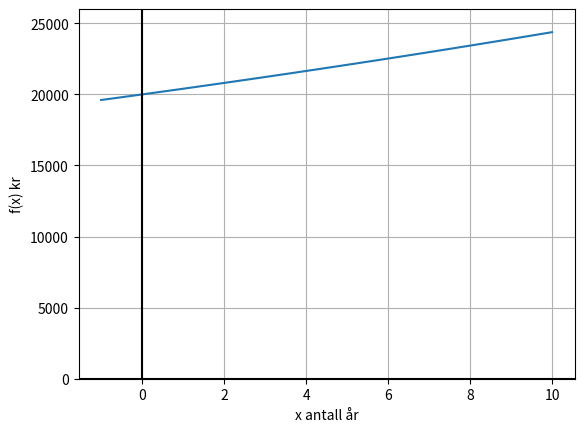

This chart was generated by the following Python code:
#!/usr/bin/env python
# coding: utf-8

# # Eksponentialfunksjoner
# 
# En funksjonstype som kan likne litt på potensfunksjoner er eksponentialfunksjoner. Det er imidlertid viktig å kunne skille de fra hverandre. Der variabelen $x$ i potensfunksjoner er grunntallet i en potens, vil variabelen i en eksponentialfunksjon befinne seg i eksponenten.
# 
# ```{admonition} Definisjon av potensfunksjoner
# :class: def
# Eksponentialfunksjoner kan skrives på formen $f(x)=a\cdot b^x$, der $b>0$.
# 
# Vi ser at $a$ er funksjonsverdien når $x=0$, mens $b$ er en vekstfaktor. Eksponentialfunksjonen viser ern utvikling som endrer seg med en fast prosentstørrelse fo hver periode. Vi sier at funksjonen $f$ endrer seg eksponentielt.
# ```
# 
# Vekstfaktor er et begrep vi kjenner fra prosentregning.
# 
# ```{admonition} Definisjon av vekstfaktor
# :class: def
# Dersom en størrelse øker eller minker med $p$ % vil vekstfaktoren være gitt ved $1\pm \frac{p}{100}$ der $+$ er ved økning og $-$ er ved nedang.
# 
# Når vi kjenner vekstfaktoren kan vi finne ny verdi ved
# 
# $$
# \begin{align*} 
# \! N &= \qquad G && \cdot & V \\ 
# \textrm{ny verdi} &= \textrm{gammel verdi} && \cdot &\textrm{vekstfaktor}
# \end{align*}
# $$
# 
# Når en størrelse endrer seg med samme prosent over flere perioder (f.eks. år) vil vi kunne regne ut ny verdi fra gammel verdi med:
# 
# $$
# N = G\cdot V^{\text{antall perioder}}
# $$
# 
# Dersom vi kaller ny verdi $f(x)$, gammel verdi $a$, vekstfaktor $b$ og antall perioder for $x$ ser vi at dette er akkurat formen til eksponentialfunksjonen.
# ```
# 
# 

# ```{admonition} Eksempel: Renteregning
# :class: eksempel, dropdown
# 
# Du setter 20000 kr inn i banken til fastrente på 2,0 % for hvert år. Det her kan beskrives ved hjelp av en eksponentialfunksjon med startfunksjon 20000 og vekstfaktor $1+\frac{2}{100}=1,02$. Eksponentialfunksjonen blir
# 
# $$f(x)=20000\cdot 1,02^x$$
# 
# der $x$ er antall år etter at du setter inn pengene. 

# In[2]:


import matplotlib.pyplot as plt
import numpy as np

x = np.linspace(-1, 10, 100)
y = 20000*1.02**x

plt.plot(x, y)
plt.xlabel("x antall år")
plt.ylabel("f(x) kr")
plt.ylim(0, 26000)
plt.axvline(x=0, c="black", label="x=0")
plt.axhline(y=0, c="black", label="y=0")
plt.grid()
plt.show()

